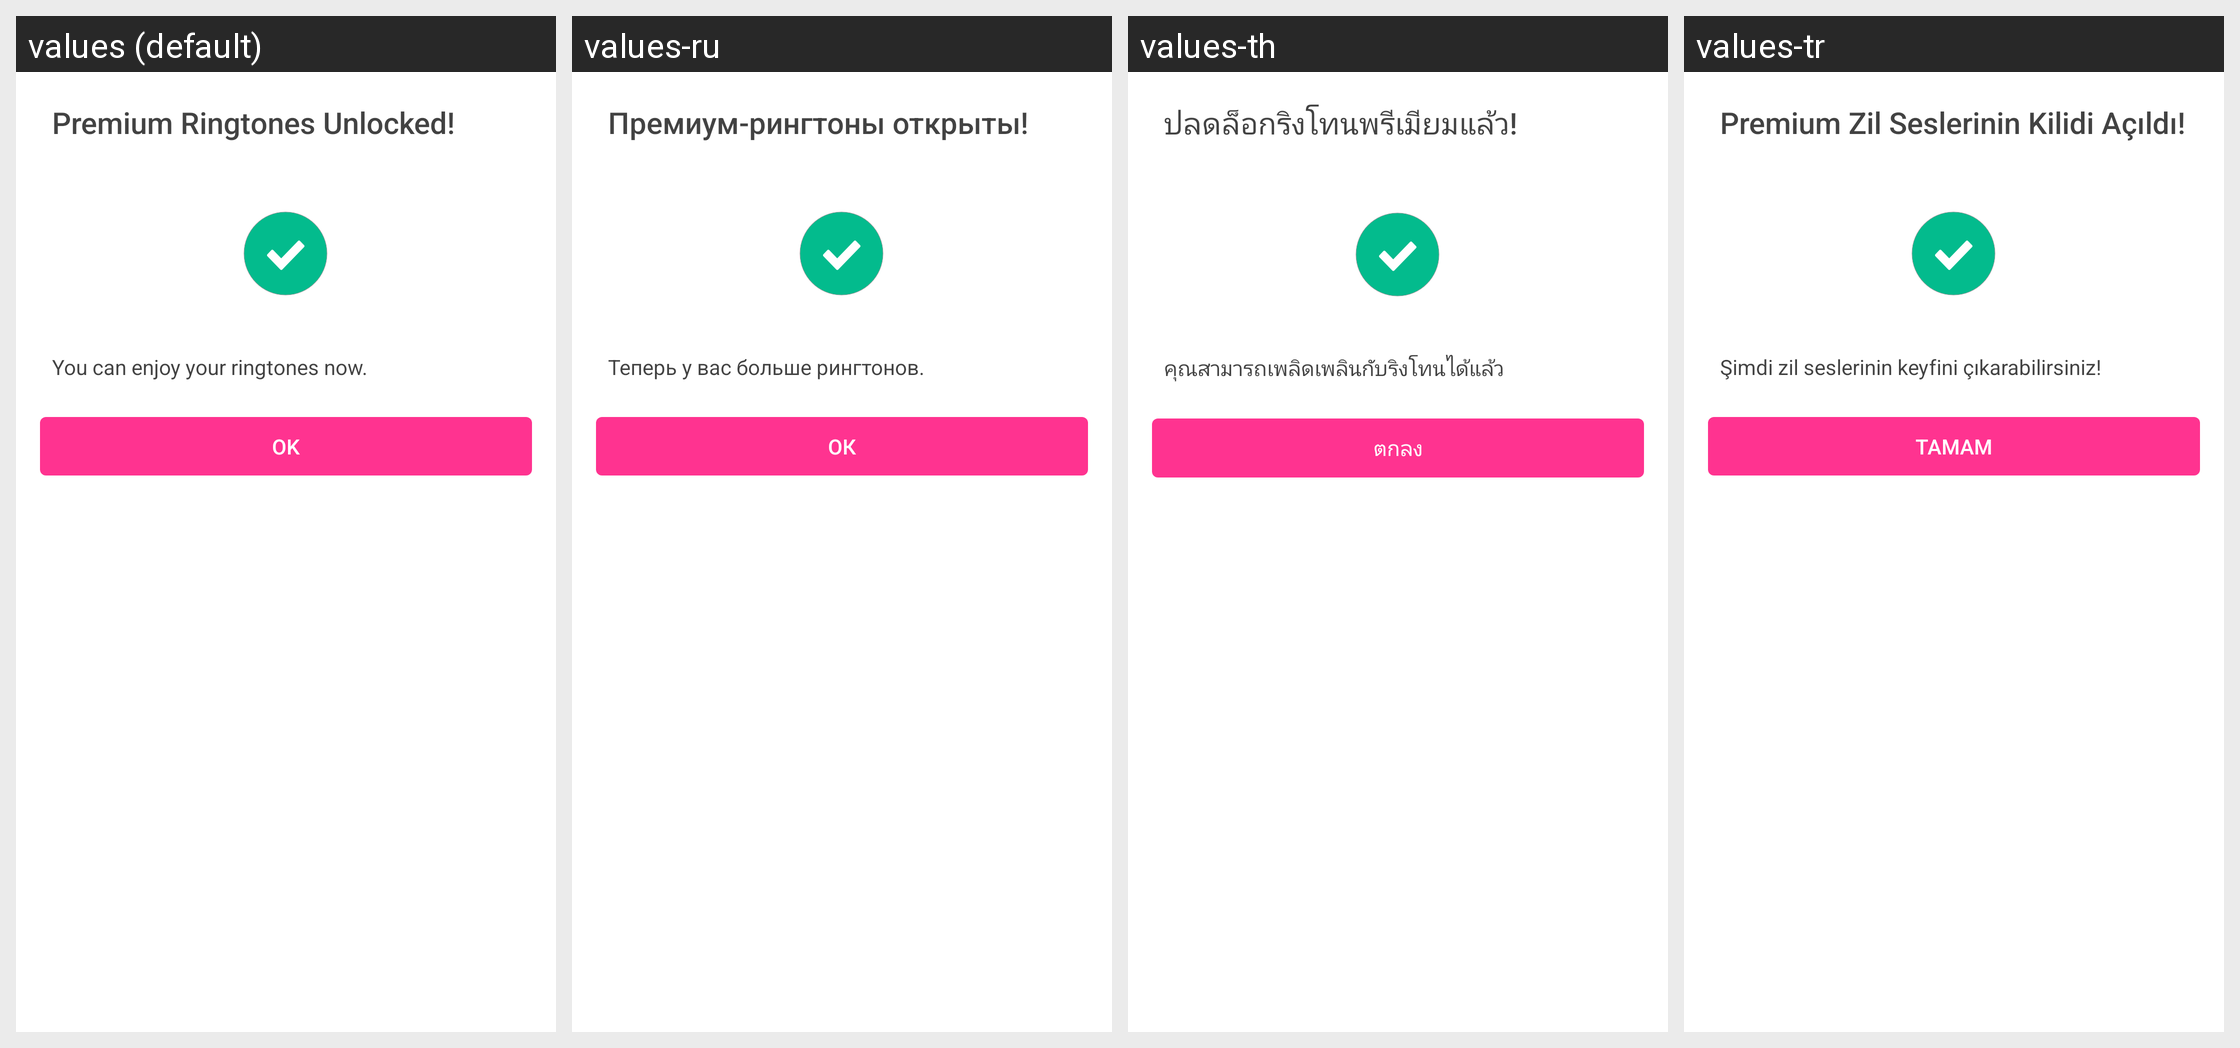

This grid shows one Android layout under several languages. Give, for every string resource on the screen, its name, the default text and each shown locale's text.
Android screen res/layout/dialog_unlock_success.xml rendered under 4 locales, left to right: values (default), values-ru, values-th, values-tr. Device: Nexus 5 (rendered at 1080×1920; each locale shown at half size, 540×960, under a caption strip naming it); theme Theme.MaterialComponents.DayNight.NoActionBar.
Other locales in the repository, not shown: values-af, values-am, values-ar, values-as, values-az, values-be, values-bg, values-bn, values-bn-rBD, values-bn-rIN, values-bs, values-ca, values-cs, values-da, values-de, values-el, values-en, values-en-rCA, values-en-rGB, values-en-rIN, values-en-rXC, values-es, values-es-rMX, values-es-rUS, values-et, values-eu, values-fa, values-fi, values-fil, values-fr, values-fr-rCA, values-gl, values-gu, values-he, values-hi, values-hr, values-hu, values-hy, values-id, values-in, values-in-rID, values-is, values-it, values-iw, values-ja, values-ka, values-kk, values-km, values-kn, values-kn-rIN, values-ko, values-ky, values-lo, values-lt, values-lv, values-mk, values-ml, values-ml-rIN, values-mn, values-mr, values-ms, values-my, values-nb, values-ne, values-nl, values-no, values-or, values-pa, values-pa-rIN, values-pl, values-pt, values-pt-rBR, values-pt-rPT, values-ro, values-ru-rRU, values-si, values-sk, values-sl, values-sq, values-sr, values-sv, values-sw, values-ta, values-ta-rIN, values-te, values-te-rIN, values-th-rTH, values-tl, values-tl-rPH, values-uk, values-ur, values-ur-rIN, values-uz, values-vi, values-zh, values-zh-rCN, values-zh-rHK, values-zh-rMO, values-zh-rTW, values-zu.
Strings drawn on this screen, with the default value and each locale's value (text and hints the layout hard-codes, and strings that could not be matched under every locale, appear in the picture but are not listed):

APKTOOL_RENAMED_0x7f12034c
  values: Premium Ringtones Unlocked!
  values-ru: Премиум-рингтоны открыты!
  values-th: ปลดล็อกริงโทนพรีเมียมแล้ว!
  values-tr: Premium Zil Seslerinin Kilidi Açıldı!

APKTOOL_RENAMED_0x7f12034b
  values: You can enjoy your ringtones now.
  values-ru: Теперь у вас больше рингтонов.
  values-th: คุณสามารถเพลิดเพลินกับริงโทนได้แล้ว
  values-tr: Şimdi zil seslerinin keyfini çıkarabilirsiniz!

APKTOOL_RENAMED_0x7f120331
  values: OK
  values-ru: ОК
  values-th: ตกลง
  values-tr: Tamam
